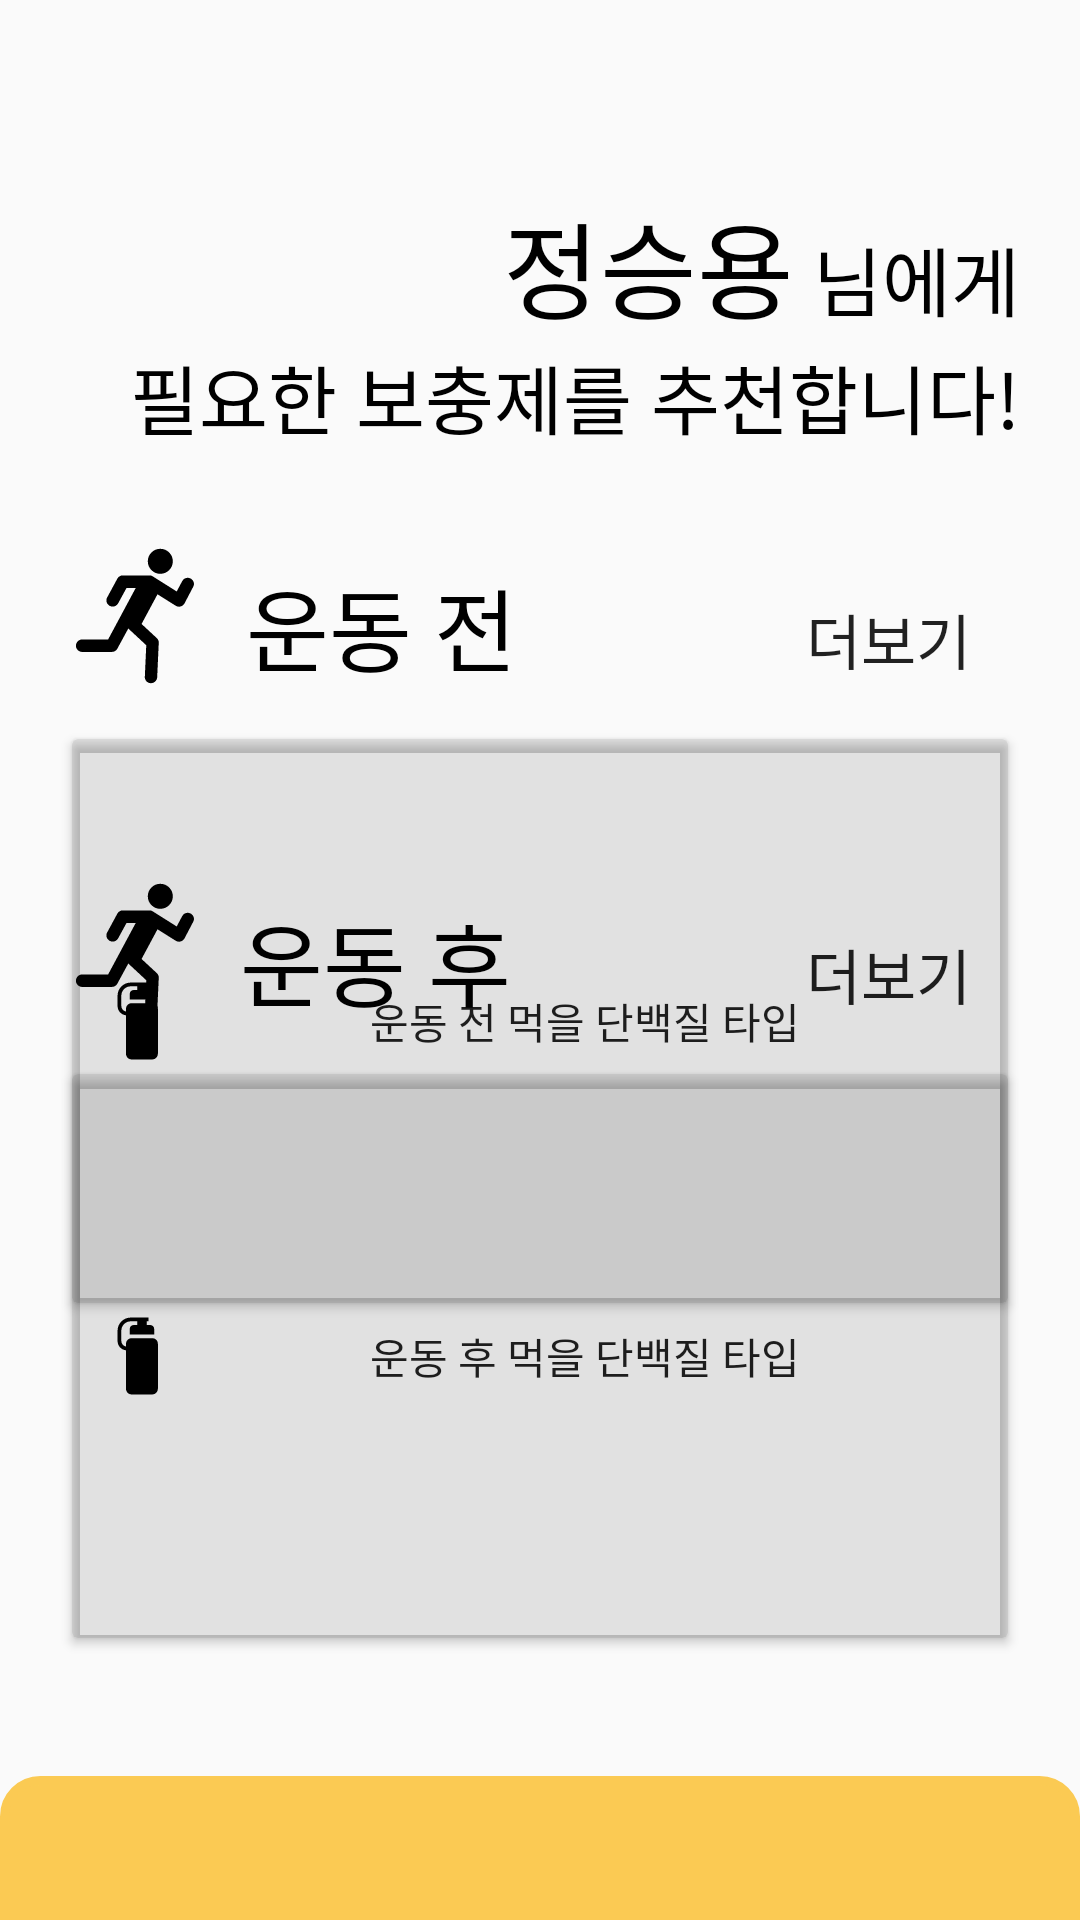

Produce the Android XML layout that renders to this screen, including the resource entries it uses.
<!-- AndroidManifest.xml: application theme Theme.HyperBooster -->
<!-- res/layout/fragment_booster_main.xml -->
<?xml version="1.0" encoding="utf-8"?>
<androidx.constraintlayout.widget.ConstraintLayout xmlns:android="http://schemas.android.com/apk/res/android"
    xmlns:app="http://schemas.android.com/apk/res-auto"
    xmlns:tools="http://schemas.android.com/tools"
    android:layout_width="match_parent"
    android:layout_height="match_parent">

    

    <androidx.constraintlayout.widget.Guideline
        android:id="@+id/guideline_top"
        android:layout_width="wrap_content"
        android:layout_height="wrap_content"
        android:orientation="horizontal"
        app:layout_constraintGuide_begin="63dp" />

    <androidx.constraintlayout.widget.Guideline
        android:id="@+id/guideline_bottom"
        android:layout_width="wrap_content"
        android:layout_height="wrap_content"
        android:orientation="horizontal"
        app:layout_constraintGuide_end="88dp" />

    <androidx.constraintlayout.widget.Guideline
        android:id="@+id/guideline_start"
        android:layout_width="wrap_content"
        android:layout_height="wrap_content"
        android:orientation="vertical"
        app:layout_constraintGuide_begin="20dp" />

    <androidx.constraintlayout.widget.Guideline
        android:id="@+id/guideline_end"
        android:layout_width="wrap_content"
        android:layout_height="wrap_content"
        android:orientation="vertical"
        app:layout_constraintGuide_end="20dp" />

    <androidx.constraintlayout.widget.Guideline
        android:id="@+id/guideline_bottombar_top"
        android:layout_width="wrap_content"
        android:layout_height="wrap_content"
        android:orientation="horizontal"
        app:layout_constraintGuide_end="78dp" />

    <androidx.constraintlayout.widget.Guideline
        android:id="@+id/guideline_bottombar"
        android:layout_width="wrap_content"
        android:layout_height="wrap_content"
        android:orientation="horizontal"
        app:layout_constraintGuide_end="48dp" />

    <ImageView
        android:layout_width="0dp"
        android:layout_height="0dp"
        android:src="@drawable/back_bottom"
        app:layout_constraintBottom_toBottomOf="parent"
        app:layout_constraintEnd_toEndOf="parent"
        app:layout_constraintStart_toStartOf="parent"
        app:layout_constraintTop_toTopOf="@+id/guideline_bottombar" />

    

    

    <Button
        android:id="@+id/back"
        android:layout_width="30dp"
        android:layout_height="30dp"
        android:layout_marginTop="33dp"
        android:background="@drawable/icon_back"
        app:layout_constraintStart_toStartOf="@id/guideline_start"
        app:layout_constraintTop_toTopOf="parent" />

    <TextView
        android:id="@+id/user_name"
        android:layout_width="wrap_content"
        android:layout_height="wrap_content"
        android:fontFamily="@font/font_bold"
        android:text="정승용"
        android:textColor="@color/black"
        android:textSize="35sp"
        app:layout_constraintEnd_toStartOf="@+id/info_recommend_1"
        app:layout_constraintTop_toTopOf="@+id/guideline_top" />

    <TextView
        android:id="@+id/info_recommend_1"
        android:layout_width="wrap_content"
        android:layout_height="wrap_content"
        android:fontFamily="@font/font_medium"
        android:text=" 님에게"
        android:textColor="@color/black"
        android:textSize="25sp"
        app:layout_constraintBaseline_toBaselineOf="@+id/user_name"
        app:layout_constraintEnd_toStartOf="@+id/guideline_end" />

    <TextView
        android:id="@+id/info_recommend_2"
        android:layout_width="wrap_content"
        android:layout_height="wrap_content"
        android:fontFamily="@font/font_medium"
        android:text="필요한 보충제를 추천합니다!"
        android:textColor="@color/black"
        android:textSize="25sp"
        app:layout_constraintEnd_toStartOf="@+id/guideline_end"
        app:layout_constraintTop_toBottomOf="@+id/user_name" />

    <TextView
        android:id="@+id/info_before"
        android:layout_width="wrap_content"
        android:layout_height="wrap_content"
        android:layout_marginStart="12dp"
        android:fontFamily="@font/font_medium"
        android:text="운동 전"
        android:textColor="@color/black"
        android:textSize="30sp"
        app:layout_constraintBottom_toBottomOf="@+id/icon_before"
        app:layout_constraintStart_toEndOf="@+id/icon_before" />

    <ImageView
        android:id="@+id/icon_before"
        android:layout_width="50dp"
        android:layout_height="50dp"
        app:layout_constraintStart_toStartOf="@+id/guideline_start"
        app:layout_constraintTop_toBottomOf="@+id/info_recommend_2"
        app:srcCompat="@drawable/icon_running"
        android:layout_marginTop="30dp"/>

    <Button
        android:id="@+id/more_before"
        android:layout_width="wrap_content"
        android:layout_height="25dp"
        android:background="#00FFFFFF"
        android:drawableLeft="@drawable/icon_plus"
        android:fontFamily="@font/font_medium"
        android:text="더보기"
        android:textSize="20sp"
        app:layout_constraintBaseline_toBaselineOf="@+id/info_before"
        app:layout_constraintEnd_toStartOf="@+id/guideline_end" />

    <androidx.constraintlayout.widget.ConstraintLayout
        android:id="@+id/frame_before"
        android:layout_width="0dp"
        android:layout_height="200dp"
        android:layout_marginTop="10dp"
        android:layout_marginBottom="20dp"
        app:layout_constraintEnd_toStartOf="@+id/guideline_end"
        app:layout_constraintStart_toStartOf="@+id/guideline_start"
        app:layout_constraintTop_toBottomOf="@+id/icon_before">

        <Button
            android:layout_width="0dp"
            android:layout_height="0dp"
            android:backgroundTint="#1A000000"
            android:drawableLeft="@drawable/icon_supply"
            android:text="운동 전 먹을 단백질 타입"
            app:layout_constraintBottom_toBottomOf="parent"
            app:layout_constraintEnd_toEndOf="parent"
            app:layout_constraintHorizontal_bias="0.0"
            app:layout_constraintStart_toStartOf="parent"
            app:layout_constraintTop_toTopOf="parent"
            app:layout_constraintVertical_bias="0.0" />

    </androidx.constraintlayout.widget.ConstraintLayout>

    <TextView
        android:id="@+id/info_after"
        android:layout_width="wrap_content"
        android:layout_height="wrap_content"
        android:layout_marginStart="10dp"
        android:fontFamily="@font/font_medium"
        android:text="운동 후"
        android:textColor="@color/black"
        android:textSize="30sp"
        app:layout_constraintBottom_toBottomOf="@+id/icon_after"
        app:layout_constraintStart_toEndOf="@+id/icon_after" />

    <ImageView
        android:id="@+id/icon_after"
        android:layout_width="50dp"
        android:layout_height="50dp"
        app:layout_constraintBottom_toTopOf="@+id/frame_after"
        app:layout_constraintStart_toStartOf="@+id/guideline_start"
        app:srcCompat="@drawable/icon_running"
        android:layout_marginBottom="10dp"/>

    <androidx.constraintlayout.widget.ConstraintLayout
        android:id="@+id/frame_after"
        android:layout_width="0dp"
        android:layout_height="200dp"
        app:layout_constraintBottom_toTopOf="@+id/guideline_bottom"
        app:layout_constraintEnd_toStartOf="@+id/guideline_end"
        app:layout_constraintStart_toStartOf="@+id/guideline_start" >

        <Button
            android:layout_width="0dp"
            android:layout_height="0dp"
            android:backgroundTint="#1A000000"
            android:drawableLeft="@drawable/icon_supply"
            android:text="운동 후 먹을 단백질 타입"
            app:layout_constraintBottom_toBottomOf="parent"
            app:layout_constraintEnd_toEndOf="parent"
            app:layout_constraintHorizontal_bias="0.0"
            app:layout_constraintStart_toStartOf="parent"
            app:layout_constraintTop_toTopOf="parent"
            app:layout_constraintVertical_bias="0.0" />

    </androidx.constraintlayout.widget.ConstraintLayout>

    <Button
        android:id="@+id/more_after"
        android:layout_width="wrap_content"
        android:layout_height="25dp"
        android:background="#00FFFFFF"
        android:drawableLeft="@drawable/icon_plus"
        android:fontFamily="@font/font_medium"
        android:text="더보기"
        android:textSize="20sp"
        app:layout_constraintBaseline_toBaselineOf="@+id/info_after"
        app:layout_constraintEnd_toStartOf="@+id/guideline_end" />



</androidx.constraintlayout.widget.ConstraintLayout>
<!-- resources referenced by this layout -->
<resources>
  <color name="black">#FF000000</color>
  <!-- drawable back_bottom (drawable) -->
  <?xml version="1.0" encoding="utf-8"?>
  <shape xmlns:android="http://schemas.android.com/apk/res/android">
      <solid android:color="@color/main_color"/>
      <corners
          android:topLeftRadius="12sp"
          android:topRightRadius="12sp"/>
      <stroke
          android:width="3sp"
          android:color="@color/main_color" />
  </shape>
  <!-- drawable back_circle_main_color (drawable-v24) -->
  <vector xmlns:android="http://schemas.android.com/apk/res/android"
      android:width="154dp"
      android:height="154dp"
      android:viewportWidth="154"
      android:viewportHeight="154">
    <group>
      <clip-path
          android:pathData="M0,0h154v154h-154z"/>
      <path
          android:pathData="M2.5,78C2.5,36.3 36.3,2.5 78,2.5 119.7,2.5 153.5,36.3 153.5,78 153.5,119.7 119.7,153.5 78,153.5 36.3,153.5 2.5,119.7 2.5,78Z"
          android:strokeWidth="1.33333"
          android:fillColor="#77FDB500"
          android:fillType="evenOdd" />
    </group>
  </vector>
  <!-- drawable back_circle_sub_color_light (drawable-v24) -->
  <vector xmlns:android="http://schemas.android.com/apk/res/android"
      android:width="135dp"
      android:height="135dp"
      android:viewportWidth="135"
      android:viewportHeight="135">
    <group>
      <clip-path
          android:pathData="M0,0h135v135h-135z"/>
      <path
          android:pathData="M1.5,68.5C1.5,32.05 31.05,2.5 67.5,2.5 103.95,2.5 133.5,32.05 133.5,68.5 133.5,104.95 103.95,134.5 67.5,134.5 31.05,134.5 1.5,104.95 1.5,68.5Z"
          android:strokeWidth="1.33333"
          android:fillColor="#86FEEBB6"
          android:fillType="evenOdd" />
    </group>
  </vector>
  <!-- drawable icon_supply (drawable) -->
  <vector xmlns:android="http://schemas.android.com/apk/res/android"
      android:width="30dp"
      android:height="30dp"
      android:viewportWidth="96"
      android:viewportHeight="96">
    <group>
      <clip-path
          android:pathData="M0,0h96v96h-96z"/>
      <path
          android:fillColor="#FF000000"
          android:pathData="M60,29 L38,29C34.686,29 32,31.686 32,35L32,37.91C29.117,37.42 27.005,34.925 27,32L27,21C27.006,15.48 31.48,11.006 37,11L44,11 44,15 40,15C37.791,15 36,16.791 36,19L36,25 62,25 62,19C62,16.791 60.209,15 58,15L54,15 54,11 56,11 56,7 37,7C29.271,7.008 23.008,13.271 23,21L23,32C23.007,37.133 26.893,41.43 32,41.949L32,83C32,86.314 34.686,89 38,89L60,89C63.314,89 66,86.314 66,83L66,35C66,31.686 63.314,29 60,29Z"/>
    </group>
  </vector>
  <style name="Theme.HyperBooster" parent="Theme.AppCompat.Light.NoActionBar">
          
          <item name="colorPrimary">@color/purple_500</item>
          <item name="colorPrimaryVariant">@color/purple_700</item>
          <item name="colorOnPrimary">@color/white</item>
          
          <item name="colorSecondary">@color/teal_200</item>
          <item name="colorSecondaryVariant">@color/teal_700</item>
          <item name="colorOnSecondary">@color/black</item>
          
          <item name="android:statusBarColor" tools:targetApi="l">@color/black</item>
          
          <item name="android:windowActivityTransitions">true</item>
      </style>
  <color name="main_color">#FBCA53</color>
  <color name="purple_500">#FF6200EE</color>
  <color name="purple_700">#FF3700B3</color>
  <color name="white">#FFFFFFFF</color>
  <color name="teal_200">#FF03DAC5</color>
  <color name="teal_700">#FF018786</color>
</resources>
